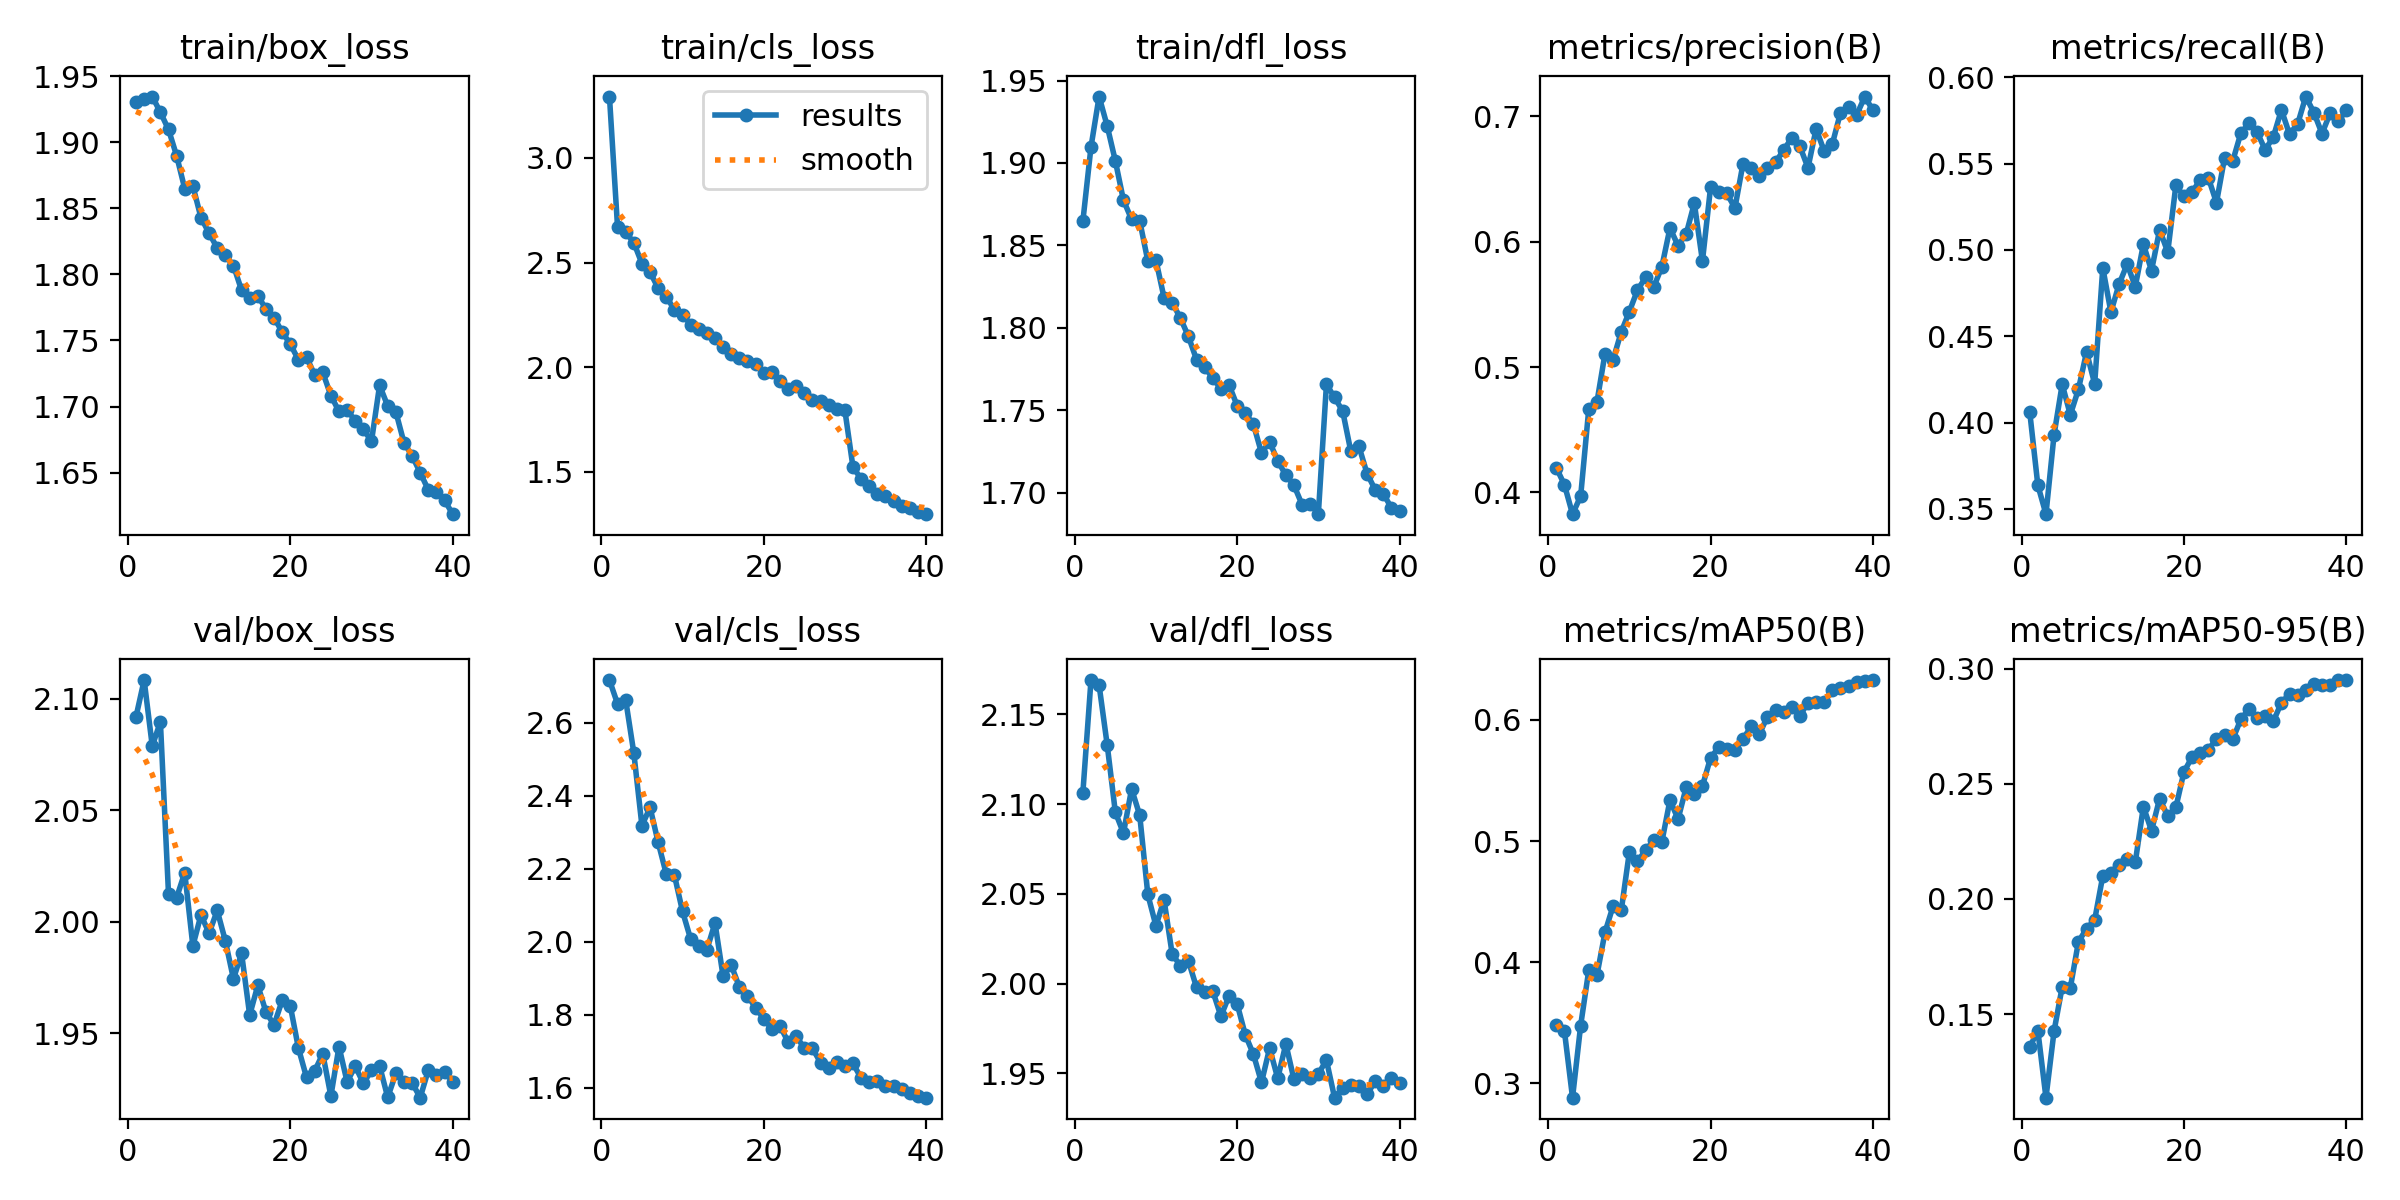

Values plotted in this chart, from the file beside it:
epoch, time, train/box_loss, train/cls_loss, train/dfl_loss, metrics/precision(B), metrics/recall(B), metrics/mAP50(B), metrics/mAP50-95(B), val/box_loss, val/cls_loss, val/dfl_loss, lr/pg0, lr/pg1, lr/pg2
1, 55.66, 1.93, 3.293, 1.865, 0.4197, 0.4062, 0.3478, 0.1356, 2.092, 2.717, 2.106, 0.0002077, 0.0002077, 0.0002077
2, 108.1, 1.932, 2.668, 1.91, 0.4061, 0.3637, 0.3432, 0.1428, 2.108, 2.651, 2.169, 0.0004057, 0.0004057, 0.0004057
3, 160.8, 1.935, 2.645, 1.94, 0.3826, 0.347, 0.2882, 0.1137, 2.079, 2.662, 2.166, 0.0005934, 0.0005934, 0.0005934
4, 212.9, 1.923, 2.595, 1.922, 0.397, 0.393, 0.3478, 0.1426, 2.09, 2.517, 2.133, 0.0005786, 0.0005786, 0.0005786
5, 265.3, 1.91, 2.495, 1.901, 0.4666, 0.4222, 0.3935, 0.1618, 2.013, 2.317, 2.095, 0.0005631, 0.0005631, 0.0005631
6, 318.2, 1.89, 2.454, 1.877, 0.4718, 0.4045, 0.3891, 0.1614, 2.011, 2.368, 2.084, 0.0005477, 0.0005477, 0.0005477
7, 370.9, 1.865, 2.377, 1.866, 0.5108, 0.4193, 0.4248, 0.1814, 2.022, 2.272, 2.108, 0.0005322, 0.0005322, 0.0005322
8, 423.5, 1.867, 2.336, 1.865, 0.506, 0.4409, 0.4465, 0.187, 1.989, 2.185, 2.094, 0.0005167, 0.0005167, 0.0005167
9, 476.2, 1.843, 2.275, 1.841, 0.5281, 0.4224, 0.4428, 0.1908, 2.003, 2.182, 2.05, 0.0005012, 0.0005012, 0.0005012
10, 528.7, 1.831, 2.251, 1.841, 0.5443, 0.4896, 0.491, 0.21, 1.995, 2.083, 2.032, 0.0004858, 0.0004858, 0.0004858
11, 581.1, 1.82, 2.204, 1.818, 0.5615, 0.4639, 0.4834, 0.2114, 2.005, 2.007, 2.047, 0.0004703, 0.0004703, 0.0004703
12, 632.8, 1.814, 2.181, 1.815, 0.5715, 0.4801, 0.4924, 0.2149, 1.991, 1.987, 2.016, 0.0004548, 0.0004548, 0.0004548
13, 684.9, 1.807, 2.163, 1.806, 0.5638, 0.4917, 0.5006, 0.2173, 1.974, 1.977, 2.01, 0.0004394, 0.0004394, 0.0004394
14, 737.7, 1.788, 2.141, 1.795, 0.58, 0.4787, 0.4994, 0.2159, 1.986, 2.051, 2.013, 0.0004239, 0.0004239, 0.0004239
15, 790.1, 1.782, 2.096, 1.781, 0.6109, 0.5032, 0.5338, 0.24, 1.958, 1.905, 1.998, 0.0004084, 0.0004084, 0.0004084
16, 842.6, 1.784, 2.061, 1.776, 0.5968, 0.488, 0.5182, 0.2295, 1.971, 1.935, 1.995, 0.000393, 0.000393, 0.000393
17, 895, 1.774, 2.044, 1.77, 0.6062, 0.5116, 0.5445, 0.2436, 1.959, 1.875, 1.996, 0.0003775, 0.0003775, 0.0003775
18, 947.2, 1.767, 2.028, 1.763, 0.6308, 0.4987, 0.5386, 0.2359, 1.954, 1.851, 1.982, 0.000362, 0.000362, 0.000362
19, 999.2, 1.756, 2.016, 1.765, 0.5846, 0.5374, 0.5456, 0.2397, 1.965, 1.819, 1.993, 0.0003466, 0.0003466, 0.0003466
20, 1051, 1.747, 1.97, 1.753, 0.6434, 0.531, 0.5688, 0.2552, 1.962, 1.788, 1.989, 0.0003311, 0.0003311, 0.0003311
21, 1104, 1.735, 1.975, 1.748, 0.6398, 0.5335, 0.5773, 0.2616, 1.943, 1.76, 1.972, 0.0003156, 0.0003156, 0.0003156
22, 1156, 1.737, 1.932, 1.741, 0.6385, 0.5405, 0.5757, 0.2635, 1.93, 1.769, 1.961, 0.0003002, 0.0003002, 0.0003002
23, 1208, 1.724, 1.896, 1.724, 0.6269, 0.5418, 0.5752, 0.2648, 1.933, 1.725, 1.945, 0.0002847, 0.0002847, 0.0002847
24, 1260, 1.726, 1.911, 1.731, 0.6624, 0.5273, 0.5844, 0.2694, 1.941, 1.741, 1.964, 0.0002692, 0.0002692, 0.0002692
25, 1312, 1.708, 1.876, 1.719, 0.6584, 0.5533, 0.5946, 0.271, 1.922, 1.707, 1.947, 0.0002538, 0.0002538, 0.0002538
26, 1364, 1.696, 1.841, 1.711, 0.6526, 0.5514, 0.5881, 0.2692, 1.944, 1.707, 1.966, 0.0002383, 0.0002383, 0.0002383
27, 1417, 1.697, 1.837, 1.704, 0.6585, 0.5675, 0.6027, 0.2779, 1.928, 1.668, 1.947, 0.0002228, 0.0002228, 0.0002228
28, 1469, 1.689, 1.82, 1.693, 0.6635, 0.5733, 0.6084, 0.2824, 1.935, 1.655, 1.949, 0.0002073, 0.0002073, 0.0002073
29, 1521, 1.683, 1.798, 1.693, 0.6731, 0.5682, 0.6068, 0.2785, 1.927, 1.669, 1.947, 0.0001919, 0.0001919, 0.0001919
30, 1573, 1.674, 1.793, 1.687, 0.6829, 0.5579, 0.6105, 0.2793, 1.933, 1.66, 1.95, 0.0001764, 0.0001764, 0.0001764
31, 1617, 1.716, 1.521, 1.766, 0.6761, 0.5653, 0.6034, 0.277, 1.935, 1.666, 1.957, 0.0001609, 0.0001609, 0.0001609
32, 1659, 1.7, 1.467, 1.758, 0.659, 0.5811, 0.6143, 0.2852, 1.921, 1.626, 1.937, 0.0001455, 0.0001455, 0.0001455
33, 1702, 1.696, 1.434, 1.749, 0.6901, 0.5669, 0.6152, 0.289, 1.932, 1.615, 1.942, 0.00013, 0.00013, 0.00013
34, 1745, 1.673, 1.396, 1.725, 0.6722, 0.5729, 0.6149, 0.2884, 1.928, 1.619, 1.944, 0.0001145, 0.0001145, 0.0001145
35, 1787, 1.663, 1.382, 1.728, 0.678, 0.5888, 0.6247, 0.2908, 1.928, 1.604, 1.943, 9.90625e-05, 9.90625e-05, 9.90625e-05
36, 1830, 1.65, 1.362, 1.711, 0.7029, 0.5795, 0.626, 0.2933, 1.921, 1.603, 1.938, 8.35938e-05, 8.35938e-05, 8.35938e-05
37, 1873, 1.637, 1.338, 1.702, 0.7073, 0.5673, 0.6284, 0.2927, 1.933, 1.596, 1.946, 6.8125e-05, 6.8125e-05, 6.8125e-05
38, 1917, 1.636, 1.328, 1.699, 0.7012, 0.5791, 0.6313, 0.293, 1.931, 1.584, 1.943, 5.26562e-05, 5.26562e-05, 5.26562e-05
39, 1960, 1.629, 1.31, 1.691, 0.7158, 0.5744, 0.6321, 0.295, 1.932, 1.577, 1.947, 3.71875e-05, 3.71875e-05, 3.71875e-05
40, 2003, 1.619, 1.297, 1.689, 0.7048, 0.581, 0.633, 0.2949, 1.928, 1.572, 1.945, 2.17188e-05, 2.17188e-05, 2.17188e-05
